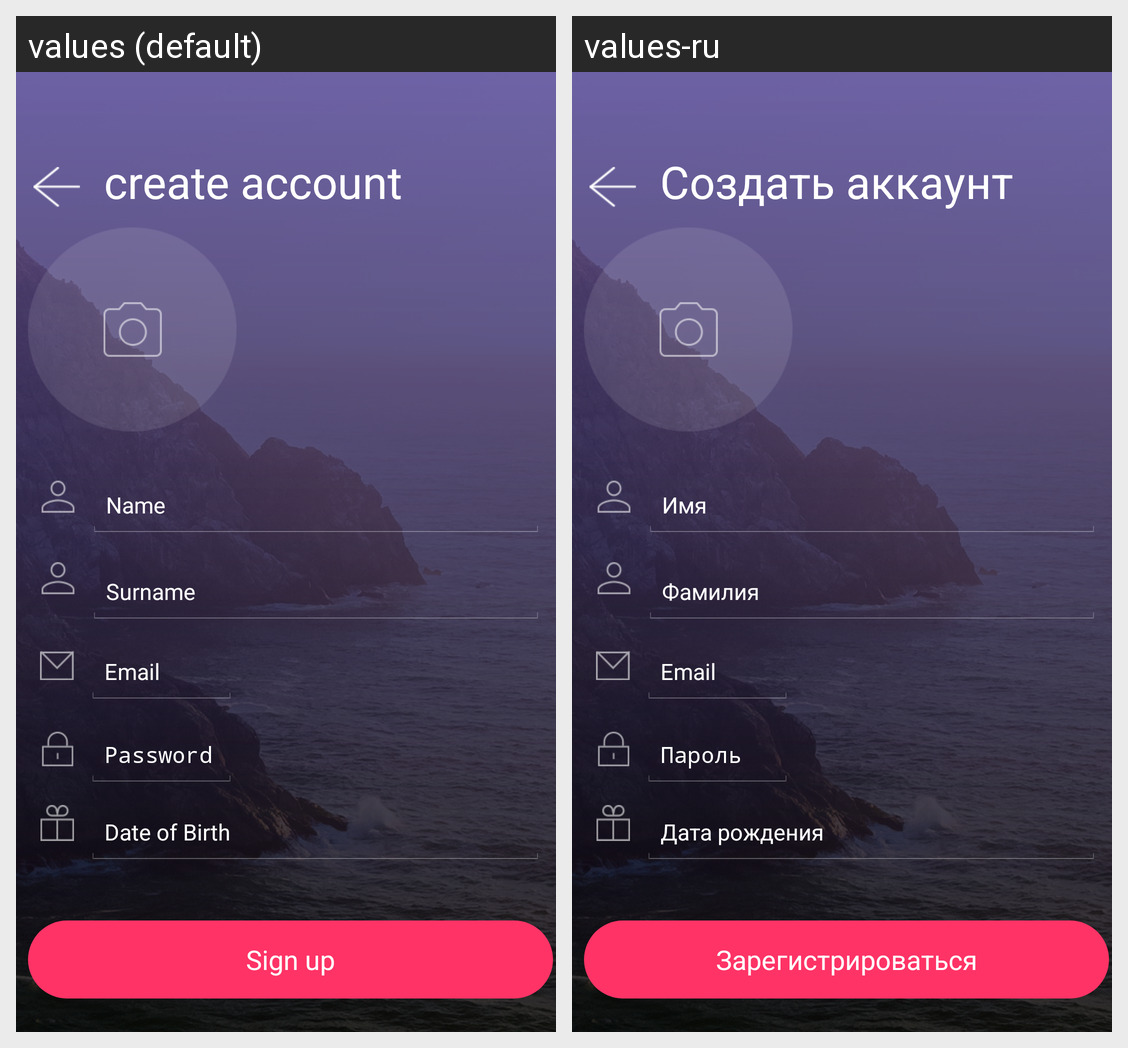

This grid shows one Android layout under two languages. Give, for every string resource on the screen, its name, the default text and each shown locale's text.
Android screen res/layout/activity_2.xml rendered under 2 locales, left to right: values (default), values-ru. Device: Nexus 5 (rendered at 1080×1920; each locale shown at half size, 540×960, under a caption strip naming it); theme AppTheme.NoActionBar.
Strings drawn on this screen, with the default value and each locale's value (text and hints the layout hard-codes, and strings that could not be matched under every locale, appear in the picture but are not listed):

create_account
  values: create account
  values-ru: Создать аккаунт

name
  values: Name
  values-ru: Имя

surn_name
  values: Surname
  values-ru: Фамилия

e_mail
  values: Email
  values-ru: Email

psswrd
  values: Password
  values-ru: Пароль

sign_up
  values: Sign up
  values-ru: Зарегистрироваться

date_birth
  values: Date of Birth
  values-ru: Дата рождения
